The GitHub repository IkbarSulistio/Coffee-Bean-Roast-Level-Classification contains a labelled image folder "Coffe_Bean" with 4 categories: dark roast, green unroasted, light roast, medium roast. Examples follow, each with its label.

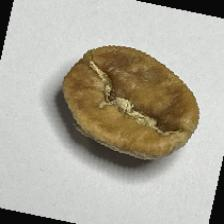
Label: light roast

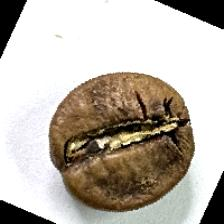
Label: medium roast

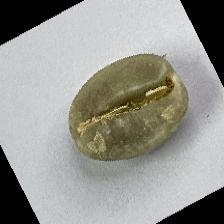
Label: green unroasted

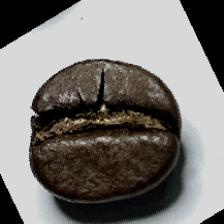
Label: dark roast

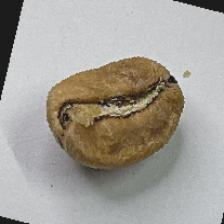
Label: light roast

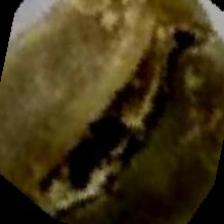
Label: green unroasted
